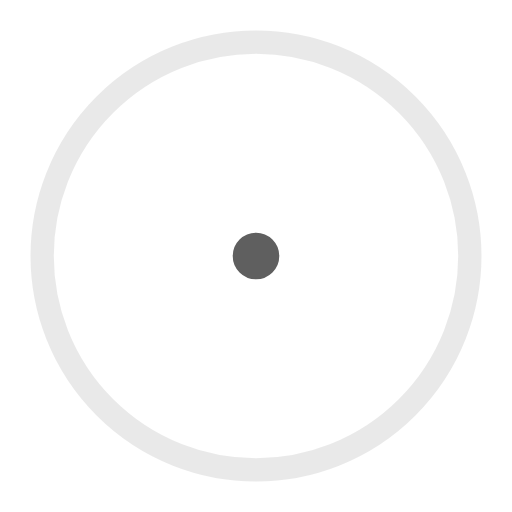
t = 0.00 s
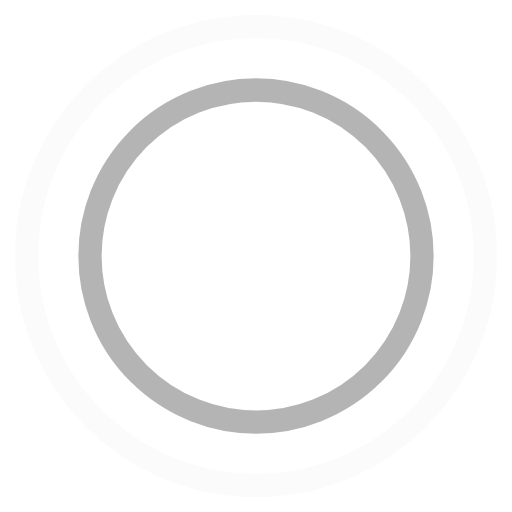
t = 0.45 s
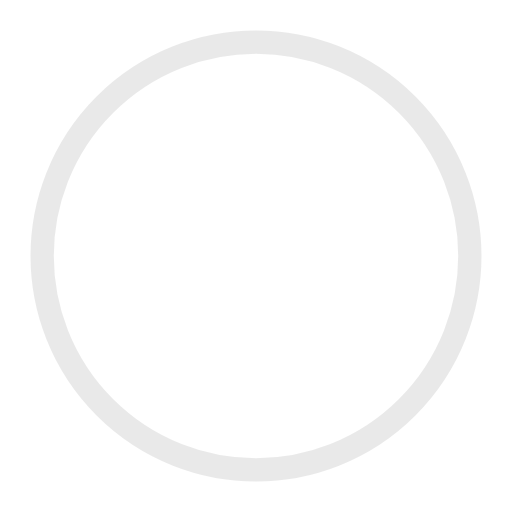
t = 0.90 s
t = 1.35 s: frame unchanged from t = 0.45 s, image omitted

The animated SVG that drew these frames (rendered in a browser with its animation timeline set to each time). Animation: 4 SMIL elements (animate=4); one cycle of 1.80 s, repeats indefinitely.

<!-- By Sam Herbert (@sherb), for everyone. More @ http://goo.gl/7AJzbL -->
<svg width="44" height="44" viewBox="0 0 44 44" xmlns="http://www.w3.org/2000/svg" stroke="#5f5f5f">
    <g fill="none" fill-rule="evenodd" stroke-width="2">
        <circle cx="22" cy="22" r="1">
            <animate attributeName="r"
                begin="0s" dur="1.8s"
                values="1; 20"
                calcMode="spline"
                keyTimes="0; 1"
                keySplines="0.165, 0.84, 0.44, 1"
                repeatCount="indefinite" />
            <animate attributeName="stroke-opacity"
                begin="0s" dur="1.8s"
                values="1; 0"
                calcMode="spline"
                keyTimes="0; 1"
                keySplines="0.3, 0.61, 0.355, 1"
                repeatCount="indefinite" />
        </circle>
        <circle cx="22" cy="22" r="1">
            <animate attributeName="r"
                begin="-0.9s" dur="1.8s"
                values="1; 20"
                calcMode="spline"
                keyTimes="0; 1"
                keySplines="0.165, 0.84, 0.44, 1"
                repeatCount="indefinite" />
            <animate attributeName="stroke-opacity"
                begin="-0.9s" dur="1.8s"
                values="1; 0"
                calcMode="spline"
                keyTimes="0; 1"
                keySplines="0.3, 0.61, 0.355, 1"
                repeatCount="indefinite" />
        </circle>
    </g>
</svg>
